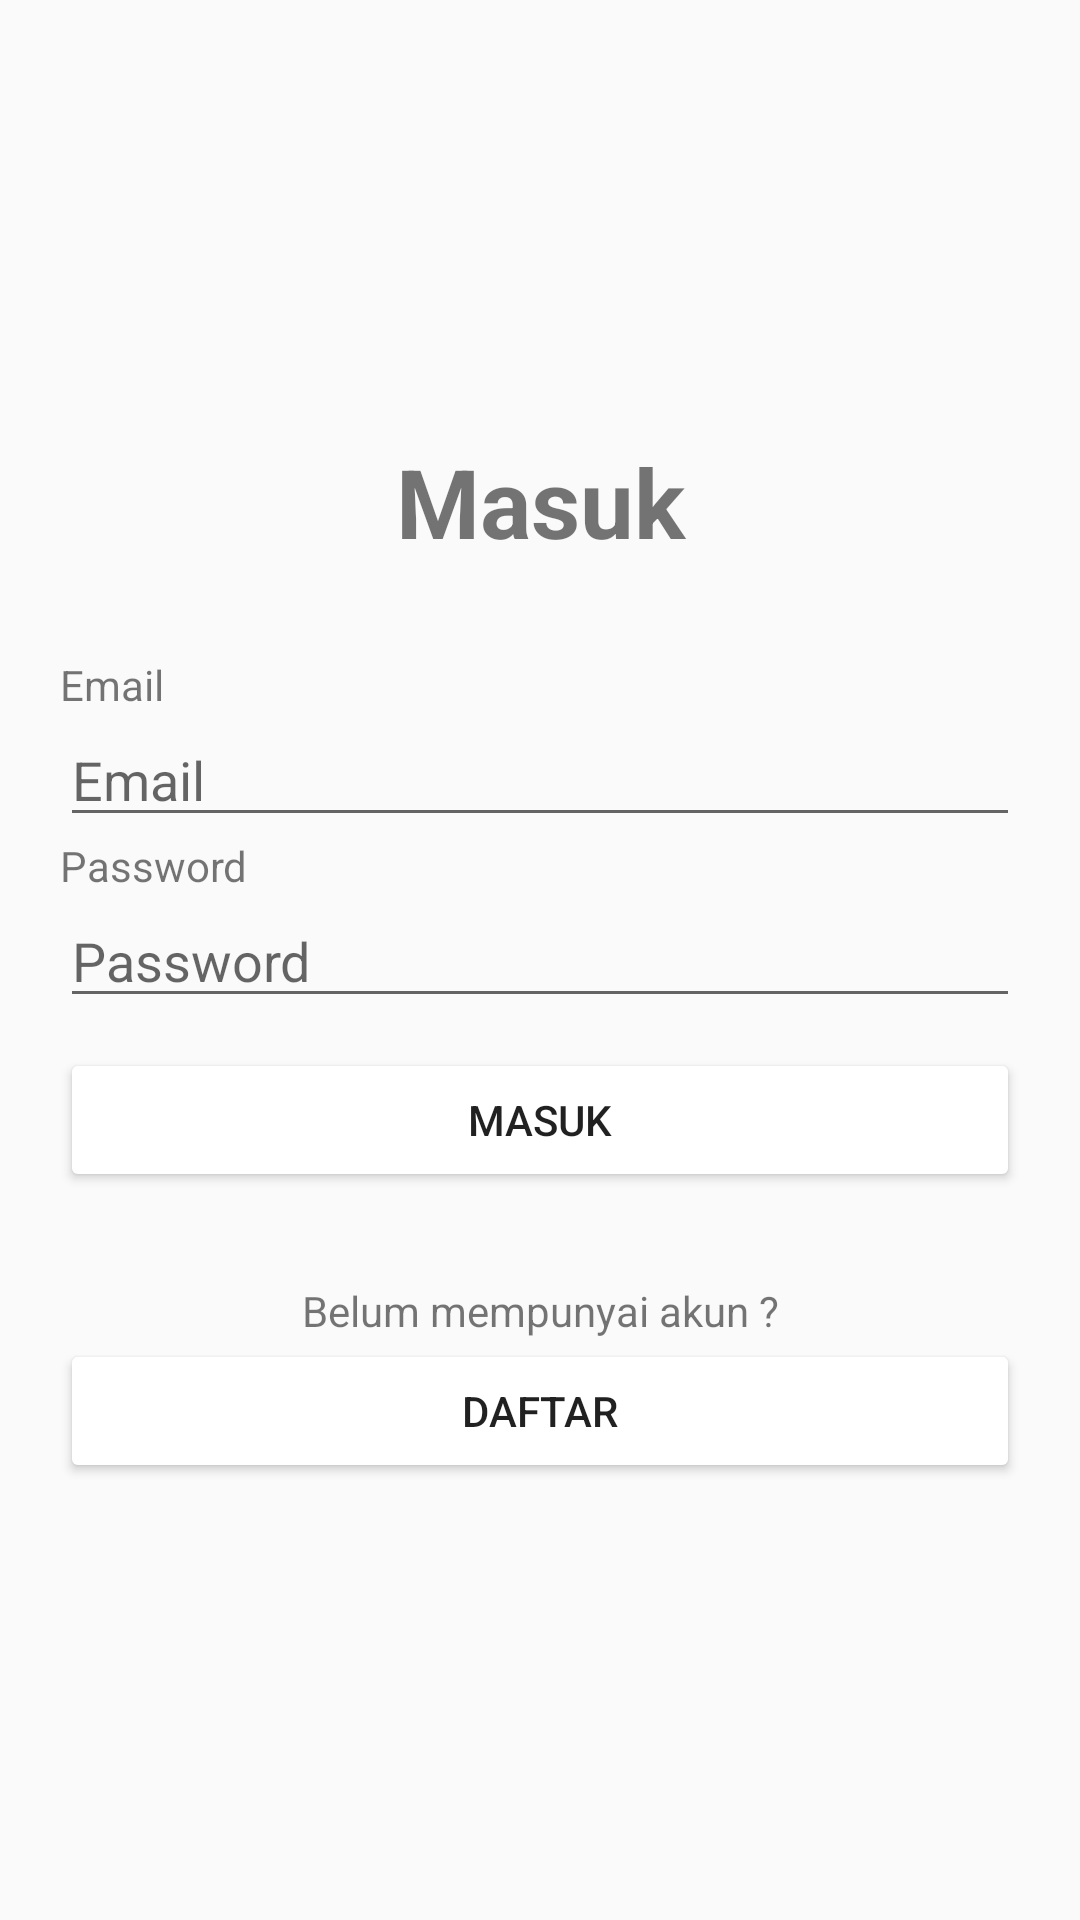

Android layout source for this screen:
<!-- AndroidManifest.xml: activity theme Theme.NotesApp.Custom -->
<!-- res/layout/activity_sign_in.xml -->
<?xml version="1.0" encoding="utf-8"?>
<RelativeLayout xmlns:android="http://schemas.android.com/apk/res/android"
    xmlns:tools="http://schemas.android.com/tools"
    android:layout_width="match_parent"
    android:layout_height="match_parent"
    tools:context=".activity.SignInActivity"
    android:background="@color/light">

    <LinearLayout
        android:layout_width="match_parent"
        android:layout_height="wrap_content"
        android:orientation="vertical"
        android:layout_centerInParent="true"
        android:padding="20dp"
        android:id="@+id/sign_in">

        <TextView
            android:layout_width="match_parent"
            android:layout_height="wrap_content"
            android:text="@string/sign_in"
            android:textAlignment="center"
            android:textSize="32sp"
            android:layout_marginBottom="30dp"
            android:textStyle="bold"/>

        <TextView
            android:layout_width="match_parent"
            android:layout_height="wrap_content"
            android:text="@string/email" />

        <EditText
            android:layout_width="match_parent"
            android:layout_height="wrap_content"
            android:id="@+id/email"
            android:hint="@string/email"
            android:inputType="textEmailAddress"
            android:height="48dp"
            android:autofillHints="emailAddress"/>

        <TextView
            android:layout_width="match_parent"
            android:layout_height="wrap_content"
            android:text="@string/password" />

        <EditText
            android:layout_width="match_parent"
            android:layout_height="wrap_content"
            android:id="@+id/password"
            android:hint="@string/password"
            android:inputType="textPassword"
            android:height="48dp"
            android:autofillHints="password"
            android:layout_marginBottom="10dp"/>

        <Button
            android:layout_width="match_parent"
            android:layout_height="wrap_content"
            android:id="@+id/btn_sign_in"
            android:text="@string/sign_in"
            android:layout_marginBottom="30dp"
            android:backgroundTint="@color/primary"
            android:textColor="@color/light"/>

        <TextView
            android:layout_width="match_parent"
            android:layout_height="wrap_content"
            android:text="@string/no_account"
            android:textAlignment="center" />

        <Button
            android:layout_width="match_parent"
            android:layout_height="wrap_content"
            android:id="@+id/btn_sign_up"
            android:text="@string/sign_up"
            android:backgroundTint="@color/primary"
            android:textColor="@color/light"/>

    </LinearLayout>

</RelativeLayout>
<!-- resources referenced by this layout -->
<resources>
  <string name="email">Email</string>
  <string name="no_account">Belum mempunyai akun ?</string>
  <string name="password">Password</string>
  <string name="sign_in">Masuk</string>
  <string name="sign_up">Daftar</string>
  <style name="Theme.NotesApp.Custom" parent="Theme.AppCompat.Light.NoActionBar">
          <item name="colorPrimary">@color/success</item>
          <item name="colorPrimaryVariant">@color/success</item>
          <item name="colorOnPrimary">@color/white</item>
          <item name="colorSecondary">@color/teal_200</item>
          <item name="colorSecondaryVariant">@color/teal_700</item>
          <item name="colorOnSecondary">@color/white</item>
          <item name="android:statusBarColor" tools:targetApi="l">?attr/colorPrimaryVariant</item>
      </style>
  <!-- not gathered from this repository: default colours our renderer supplied (Android Studio template values) -->
  <color name="teal_200">#FF03DAC5</color>
  <color name="teal_700">#FF018786</color>
  <color name="white">#FFFFFFFF</color>
</resources>
